2-way image classification set "Cat vs Dog" from GitHub (Durgesh83kumar/100-days-of-deep-learning); label vocabulary: cat, dog.

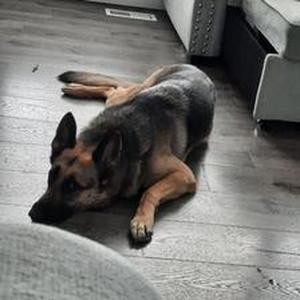
Label: dog

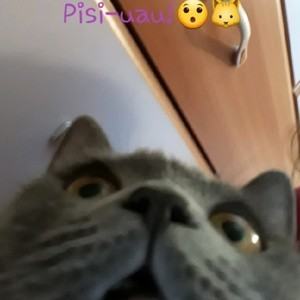
Label: cat

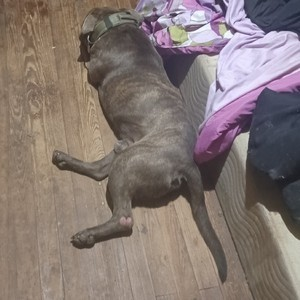
Label: dog

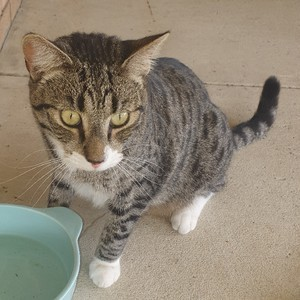
Label: cat

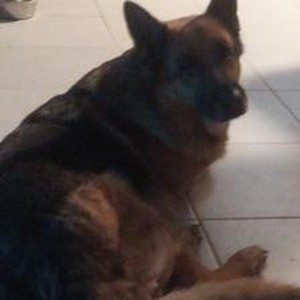
Label: dog

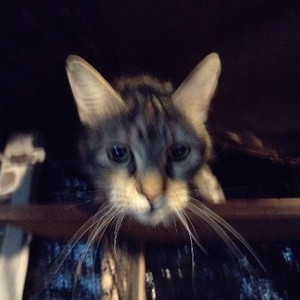
Label: cat
